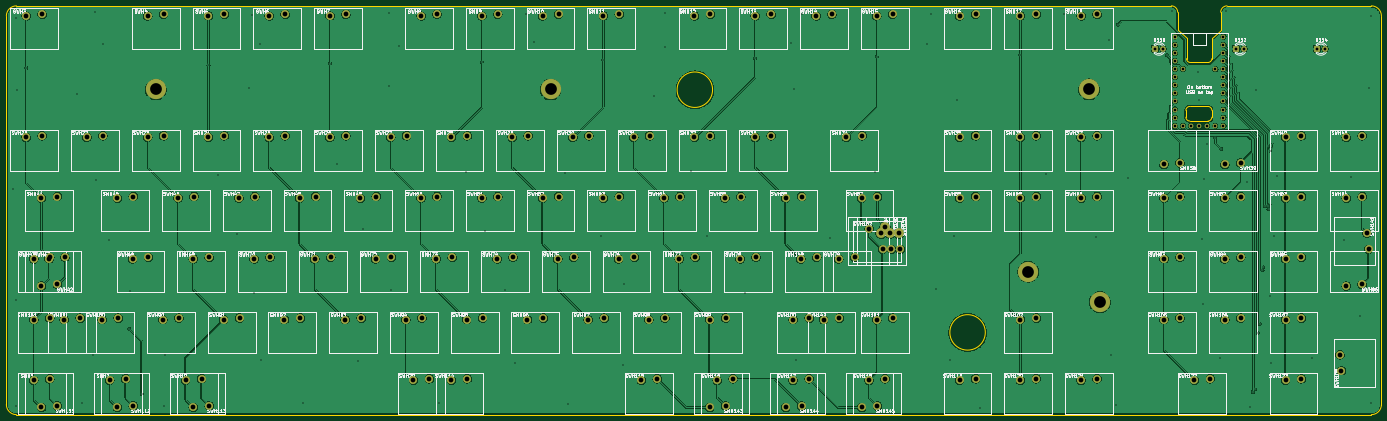
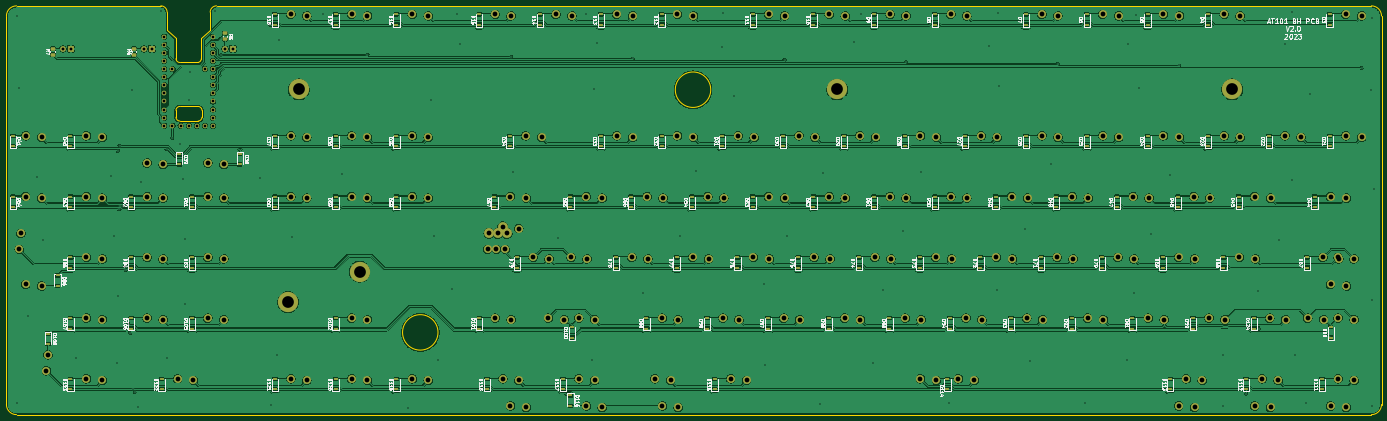
Circuit board: 11 layer files. Board 431.2 x 128.2 mm.
- bottom_copper: AT101W-B_Cu.gbl (1397667 bytes)
- bottom_mask: AT101W-B_Mask.gbs (14829 bytes)
- paste: AT101W-B_Paste.gbp (7032 bytes)
- bottom_silk: AT101W-B_Silkscreen.gbo (157221 bytes)
- outline: AT101W-Edge_Cuts.gm1 (2532 bytes)
- top_copper: AT101W-F_Cu.gtl (834376 bytes)
- top_mask: AT101W-F_Mask.gts (8267 bytes)
- paste: AT101W-F_Paste.gtp (470 bytes)
- top_silk: AT101W-F_Silkscreen.gto (239145 bytes)
- drill: AT101W-NPTH.drl (291 bytes)
- drill: AT101W-PTH.drl (7156 bytes)

=== bottom_copper: AT101W-B_Cu.gbl (1397667 bytes, source omitted) ===
=== bottom_mask: AT101W-B_Mask.gbs (14829 bytes, source omitted) ===
=== paste: AT101W-B_Paste.gbp ===
%TF.GenerationSoftware,KiCad,Pcbnew,(6.0.10)*%
%TF.CreationDate,2023-01-23T12:02:21-06:00*%
%TF.ProjectId,AT101W,41543130-3157-42e6-9b69-6361645f7063,rev?*%
%TF.SameCoordinates,Original*%
%TF.FileFunction,Paste,Bot*%
%TF.FilePolarity,Positive*%
%FSLAX46Y46*%
G04 Gerber Fmt 4.6, Leading zero omitted, Abs format (unit mm)*
G04 Created by KiCad (PCBNEW (6.0.10)) date 2023-01-23 12:02:21*
%MOMM*%
%LPD*%
G01*
G04 APERTURE LIST*
G04 Aperture macros list*
%AMRoundRect*
0 Rectangle with rounded corners*
0 $1 Rounding radius*
0 $2 $3 $4 $5 $6 $7 $8 $9 X,Y pos of 4 corners*
0 Add a 4 corners polygon primitive as box body*
4,1,4,$2,$3,$4,$5,$6,$7,$8,$9,$2,$3,0*
0 Add four circle primitives for the rounded corners*
1,1,$1+$1,$2,$3*
1,1,$1+$1,$4,$5*
1,1,$1+$1,$6,$7*
1,1,$1+$1,$8,$9*
0 Add four rect primitives between the rounded corners*
20,1,$1+$1,$2,$3,$4,$5,0*
20,1,$1+$1,$4,$5,$6,$7,0*
20,1,$1+$1,$6,$7,$8,$9,0*
20,1,$1+$1,$8,$9,$2,$3,0*%
G04 Aperture macros list end*
%ADD10RoundRect,0.250000X-0.450000X0.262500X-0.450000X-0.262500X0.450000X-0.262500X0.450000X0.262500X0*%
%ADD11RoundRect,0.250000X0.450000X-0.262500X0.450000X0.262500X-0.450000X0.262500X-0.450000X-0.262500X0*%
%ADD12R,1.200000X0.900000*%
G04 APERTURE END LIST*
D10*
X373025000Y-20537500D03*
X373025000Y-22362500D03*
D11*
X401500000Y-27212500D03*
X401500000Y-25387500D03*
X427000000Y-27212500D03*
X427000000Y-25387500D03*
D12*
X26600000Y-17850000D03*
X26600000Y-14550000D03*
X64650000Y-17850000D03*
X64650000Y-14550000D03*
X83700000Y-17850000D03*
X83700000Y-14550000D03*
X102750000Y-17850000D03*
X102750000Y-14550000D03*
X121800000Y-17850000D03*
X121800000Y-14550000D03*
X150400000Y-17850000D03*
X150400000Y-14550000D03*
X169400000Y-17850000D03*
X169400000Y-14550000D03*
X188450000Y-17850000D03*
X188450000Y-14550000D03*
X207500000Y-17850000D03*
X207500000Y-14550000D03*
X236100000Y-17850000D03*
X236100000Y-14550000D03*
X255150000Y-17850000D03*
X255150000Y-14550000D03*
X274200000Y-17850000D03*
X274200000Y-14550000D03*
X293250000Y-17850000D03*
X293250000Y-14550000D03*
X319250000Y-17850000D03*
X319250000Y-14550000D03*
X338300000Y-17850000D03*
X338300000Y-14550000D03*
X357350000Y-17850000D03*
X357350000Y-14550000D03*
X26550000Y-55950000D03*
X26550000Y-52650000D03*
X45600000Y-55950000D03*
X45600000Y-52650000D03*
X64650000Y-55950000D03*
X64650000Y-52650000D03*
X83700000Y-55950000D03*
X83700000Y-52650000D03*
X102750000Y-55950000D03*
X102750000Y-52650000D03*
X121800000Y-55950000D03*
X121800000Y-52650000D03*
X140850000Y-55950000D03*
X140850000Y-52650000D03*
X159900000Y-55950000D03*
X159900000Y-52650000D03*
X178950000Y-55950000D03*
X178950000Y-52650000D03*
X198000000Y-55950000D03*
X198000000Y-52650000D03*
X217050000Y-55950000D03*
X217050000Y-52650000D03*
X236100000Y-55950000D03*
X236100000Y-52650000D03*
X255150000Y-55950000D03*
X255150000Y-52650000D03*
X283750000Y-55950000D03*
X283750000Y-52650000D03*
X319250000Y-55950000D03*
X319250000Y-52650000D03*
X338300000Y-55950000D03*
X338300000Y-52650000D03*
X357350000Y-55950000D03*
X357350000Y-52650000D03*
X368350000Y-58350000D03*
X368350000Y-61650000D03*
X387400000Y-58350000D03*
X387400000Y-61650000D03*
X421450000Y-55950000D03*
X421450000Y-52650000D03*
X439500000Y-55950000D03*
X439500000Y-52650000D03*
X31300000Y-75000000D03*
X31300000Y-71700000D03*
X55100000Y-75000000D03*
X55100000Y-71700000D03*
X74150000Y-75000000D03*
X74150000Y-71700000D03*
X93250000Y-75000000D03*
X93250000Y-71700000D03*
X112300000Y-75000000D03*
X112300000Y-71700000D03*
X131350000Y-75000000D03*
X131350000Y-71700000D03*
X150350000Y-75000000D03*
X150350000Y-71700000D03*
X169400000Y-75000000D03*
X169400000Y-71700000D03*
X188450000Y-75000000D03*
X188450000Y-71700000D03*
X207550000Y-75000000D03*
X207550000Y-71700000D03*
X226600000Y-75000000D03*
X226600000Y-71700000D03*
X245600000Y-75000000D03*
X245600000Y-71700000D03*
X264650000Y-75000000D03*
X264650000Y-71700000D03*
X288500000Y-75000000D03*
X288500000Y-71700000D03*
X319250000Y-75000000D03*
X319250000Y-71700000D03*
X338300000Y-75000000D03*
X338300000Y-71700000D03*
X357350000Y-75000000D03*
X357350000Y-71700000D03*
X383350000Y-75000000D03*
X383350000Y-71700000D03*
X402400000Y-75000000D03*
X402400000Y-71700000D03*
X421450000Y-75000000D03*
X421450000Y-71700000D03*
X439500000Y-75000000D03*
X439500000Y-71700000D03*
X33700000Y-94050000D03*
X33700000Y-90750000D03*
X59900000Y-94050000D03*
X59900000Y-90750000D03*
X78950000Y-94050000D03*
X78950000Y-90750000D03*
X98000000Y-94050000D03*
X98000000Y-90750000D03*
X117050000Y-94050000D03*
X117050000Y-90750000D03*
X136100000Y-94050000D03*
X136100000Y-90750000D03*
X155150000Y-94050000D03*
X155150000Y-90750000D03*
X174200000Y-94050000D03*
X174200000Y-90750000D03*
X193250000Y-94050000D03*
X193250000Y-90750000D03*
X212300000Y-94050000D03*
X212300000Y-90750000D03*
X231350000Y-94050000D03*
X231350000Y-90750000D03*
X250400000Y-94050000D03*
X250400000Y-90750000D03*
X281350000Y-94050000D03*
X281350000Y-90750000D03*
X383350000Y-94050000D03*
X383350000Y-90750000D03*
X402400000Y-94050000D03*
X402400000Y-90750000D03*
X421450000Y-94050000D03*
X421450000Y-90750000D03*
X425500000Y-96450000D03*
X425500000Y-99750000D03*
X26250000Y-115950000D03*
X26250000Y-112650000D03*
X69400000Y-113100000D03*
X69400000Y-109800000D03*
X88450000Y-113100000D03*
X88450000Y-109800000D03*
X107500000Y-113100000D03*
X107500000Y-109800000D03*
X126550000Y-113100000D03*
X126550000Y-109800000D03*
X145600000Y-113100000D03*
X145600000Y-109800000D03*
X164650000Y-113100000D03*
X164650000Y-109800000D03*
X183700000Y-113100000D03*
X183700000Y-109800000D03*
X202750000Y-113100000D03*
X202750000Y-109800000D03*
X221800000Y-113100000D03*
X221800000Y-109800000D03*
X240850000Y-113100000D03*
X240850000Y-109800000D03*
X264250000Y-115950000D03*
X264250000Y-112650000D03*
X293250000Y-113100000D03*
X293250000Y-109800000D03*
X338300000Y-113100000D03*
X338300000Y-109800000D03*
X383350000Y-113100000D03*
X383350000Y-109800000D03*
X402400000Y-113100000D03*
X402400000Y-109800000D03*
X421450000Y-113100000D03*
X421450000Y-109800000D03*
X428500000Y-114650000D03*
X428500000Y-117950000D03*
X28950000Y-132150000D03*
X28950000Y-128850000D03*
X52750000Y-132150000D03*
X52750000Y-128850000D03*
X76550000Y-132150000D03*
X76550000Y-128850000D03*
X146450000Y-132150000D03*
X146450000Y-128850000D03*
X219450000Y-132150000D03*
X219450000Y-128850000D03*
X264650000Y-134050000D03*
X264650000Y-137350000D03*
X267050000Y-132150000D03*
X267050000Y-128850000D03*
X290850000Y-132150000D03*
X290850000Y-128850000D03*
X319250000Y-132150000D03*
X319250000Y-128850000D03*
X338300000Y-132150000D03*
X338300000Y-128850000D03*
X357350000Y-132150000D03*
X357350000Y-128850000D03*
X392850000Y-132150000D03*
X392850000Y-128850000D03*
X421450000Y-132150000D03*
X421450000Y-128850000D03*
X50350000Y-113100000D03*
X50350000Y-109800000D03*
M02*

=== bottom_silk: AT101W-B_Silkscreen.gbo (157221 bytes, source omitted) ===
=== outline: AT101W-Edge_Cuts.gm1 ===
%TF.GenerationSoftware,KiCad,Pcbnew,(6.0.10)*%
%TF.CreationDate,2023-01-23T12:02:21-06:00*%
%TF.ProjectId,AT101W,41543130-3157-42e6-9b69-6361645f7063,rev?*%
%TF.SameCoordinates,Original*%
%TF.FileFunction,Profile,NP*%
%FSLAX46Y46*%
G04 Gerber Fmt 4.6, Leading zero omitted, Abs format (unit mm)*
G04 Created by KiCad (PCBNEW (6.0.10)) date 2023-01-23 12:02:21*
%MOMM*%
%LPD*%
G01*
G04 APERTURE LIST*
%TA.AperFunction,Profile*%
%ADD10C,0.150000*%
%TD*%
G04 APERTURE END LIST*
D10*
X10318745Y-136921875D02*
G75*
G03*
X13493750Y-140096875I3175005J5D01*
G01*
X10318750Y-136921875D02*
X10318750Y-15081250D01*
X387151563Y-48021788D02*
G75*
G03*
X388342188Y-46831250I37J1190588D01*
G01*
X381396876Y-48021875D02*
X387151563Y-48021875D01*
X437554688Y-140096875D02*
X13493750Y-140096875D01*
X231775000Y-38199219D02*
G75*
G03*
X231775000Y-38199219I-5556250J0D01*
G01*
X441523438Y-15081250D02*
X441523438Y-136921875D01*
X391120313Y-19347656D02*
X391120313Y-13890625D01*
X13493750Y-11906250D02*
G75*
G03*
X10318750Y-15081250I0J-3175000D01*
G01*
X393104688Y-11906213D02*
G75*
G03*
X391120313Y-13890625I12J-1984387D01*
G01*
X380404688Y-28471875D02*
X380404688Y-22125781D01*
X381396876Y-43457751D02*
G75*
G03*
X380206251Y-44648438I24J-1190649D01*
G01*
X380206225Y-46831250D02*
G75*
G03*
X381396876Y-48021875I1190675J50D01*
G01*
X380206251Y-44648438D02*
X380206251Y-46831250D01*
X388342188Y-46831250D02*
X388342188Y-44648438D01*
X437554687Y-140096875D02*
X438348437Y-140096875D01*
X388342188Y-22125781D02*
X388342188Y-28471875D01*
X377626550Y-13890625D02*
G75*
G03*
X375642188Y-11906250I-1984350J25D01*
G01*
X441523450Y-15081250D02*
G75*
G03*
X438348438Y-11906250I-3175050J-50D01*
G01*
X387151563Y-43457813D02*
X381396876Y-43457813D01*
X438348438Y-140096938D02*
G75*
G03*
X441523438Y-136921875I-38J3175038D01*
G01*
X438348438Y-11906250D02*
X393104688Y-11906250D01*
X375642188Y-11906250D02*
X13493750Y-11906250D01*
X381595313Y-29662500D02*
X387151563Y-29662500D01*
X380404688Y-22125781D02*
X377626563Y-19347656D01*
X387151563Y-29662488D02*
G75*
G03*
X388342188Y-28471875I37J1190588D01*
G01*
X388342187Y-44648438D02*
G75*
G03*
X387151563Y-43457813I-1190587J38D01*
G01*
X317301563Y-114300000D02*
G75*
G03*
X317301563Y-114300000I-5556250J0D01*
G01*
X391120313Y-19347656D02*
X388342188Y-22125781D01*
X377626563Y-19347656D02*
X377626563Y-13890625D01*
X380404700Y-28471875D02*
G75*
G03*
X381595313Y-29662500I1190600J-25D01*
G01*
M02*

=== top_copper: AT101W-F_Cu.gtl (834376 bytes, source omitted) ===
=== top_mask: AT101W-F_Mask.gts (8267 bytes, source omitted) ===
=== paste: AT101W-F_Paste.gtp ===
%TF.GenerationSoftware,KiCad,Pcbnew,(6.0.10)*%
%TF.CreationDate,2023-01-23T12:02:21-06:00*%
%TF.ProjectId,AT101W,41543130-3157-42e6-9b69-6361645f7063,rev?*%
%TF.SameCoordinates,Original*%
%TF.FileFunction,Paste,Top*%
%TF.FilePolarity,Positive*%
%FSLAX46Y46*%
G04 Gerber Fmt 4.6, Leading zero omitted, Abs format (unit mm)*
G04 Created by KiCad (PCBNEW (6.0.10)) date 2023-01-23 12:02:21*
%MOMM*%
%LPD*%
G01*
G04 APERTURE LIST*
G04 APERTURE END LIST*
M02*

=== top_silk: AT101W-F_Silkscreen.gto (239145 bytes, source omitted) ===
=== drill: AT101W-NPTH.drl ===
M48
; DRILL file {KiCad (6.0.10)} date Mon Jan 23 12:03:10 2023
; FORMAT={-:-/ absolute / metric / decimal}
; #@! TF.CreationDate,2023-01-23T12:03:10-06:00
; #@! TF.GenerationSoftware,Kicad,Pcbnew,(6.0.10)
; #@! TF.FileFunction,NonPlated,1,2,NPTH
FMAT,2
METRIC
%
G90
G05
T0
M30

=== drill: AT101W-PTH.drl (7156 bytes, source omitted) ===
